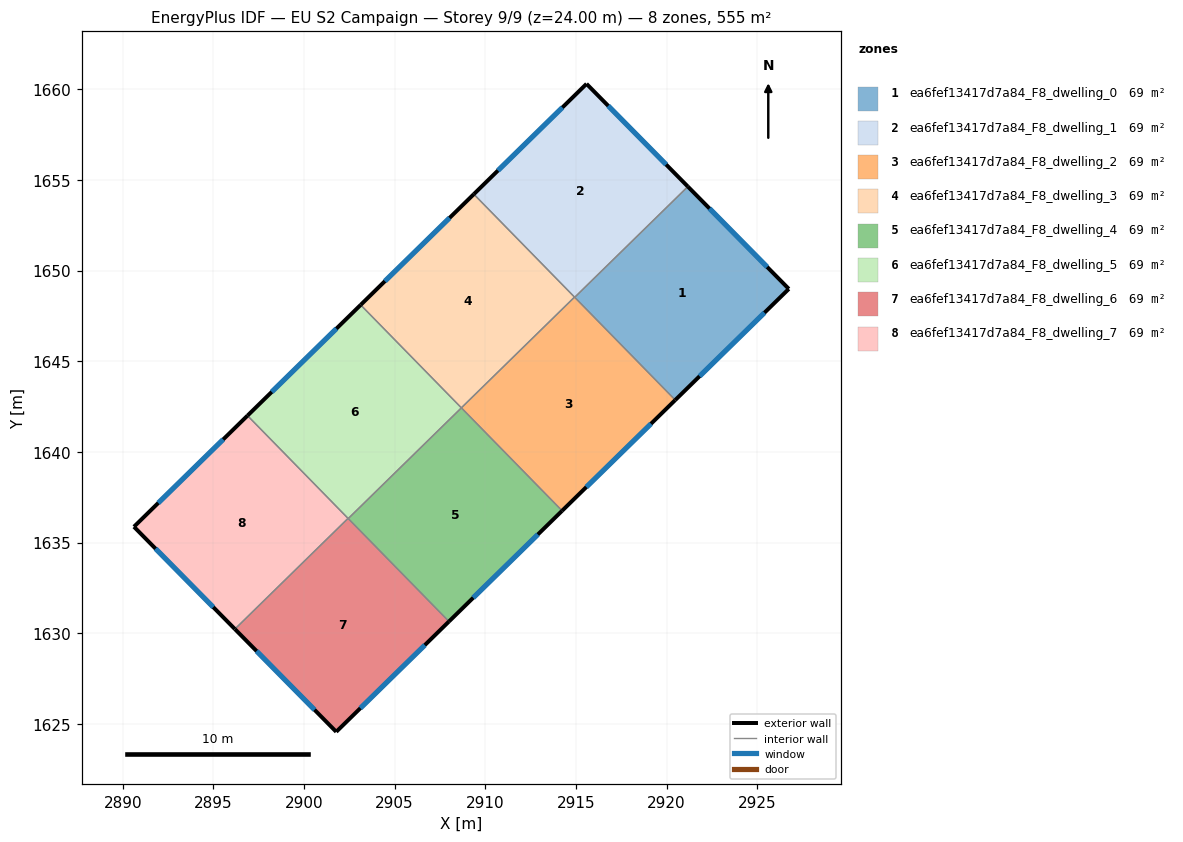
=== STOREY PLAN SPEC (per zone: floor XY polygon, exterior-wall plan segments, windows/doors) ===
zone 1: ea6fef13417d7a84_F8_dwelling_0  (69.4 m²)
  floor: (2921.17, 1654.64) (2926.74, 1648.99) (2920.48, 1642.86) (2914.93, 1648.53)
  exterior wall: (2926.74, 1648.99) – (2921.17, 1654.64)  [7.9 m]
    window: (2925.55, 1650.20) – (2922.36, 1653.43)  [7.8 m²]
  exterior wall: (2920.48, 1642.86) – (2926.74, 1648.99)  [8.8 m]
    window: (2921.82, 1644.18) – (2925.40, 1647.68)  [8.6 m²]
  interior walls: 2
zone 2: ea6fef13417d7a84_F8_dwelling_1  (69.4 m²)
  floor: (2915.58, 1660.30) (2921.17, 1654.64) (2914.93, 1648.53) (2909.36, 1654.22)
  exterior wall: (2921.17, 1654.64) – (2915.58, 1660.30)  [8.0 m]
    window: (2919.97, 1655.85) – (2916.78, 1659.09)  [7.8 m²]
  exterior wall: (2915.58, 1660.30) – (2909.36, 1654.22)  [8.7 m]
    window: (2914.25, 1659.00) – (2910.70, 1655.52)  [8.5 m²]
  interior walls: 3
zone 3: ea6fef13417d7a84_F8_dwelling_2  (69.4 m²)
  floor: (2914.92, 1648.54) (2920.48, 1642.86) (2914.23, 1636.76) (2908.68, 1642.43)
  exterior wall: (2914.23, 1636.76) – (2920.48, 1642.86)  [8.7 m]
    window: (2915.57, 1638.06) – (2919.14, 1641.56)  [8.6 m²]
  interior walls: 4
zone 4: ea6fef13417d7a84_F8_dwelling_3  (69.4 m²)
  floor: (2909.36, 1654.22) (2914.92, 1648.54) (2908.68, 1642.43) (2903.12, 1648.11)
  exterior wall: (2909.36, 1654.22) – (2903.12, 1648.11)  [8.7 m]
    window: (2908.03, 1652.91) – (2904.46, 1649.42)  [8.6 m²]
  interior walls: 3
zone 5: ea6fef13417d7a84_F8_dwelling_4  (69.4 m²)
  floor: (2908.68, 1642.43) (2914.23, 1636.76) (2907.99, 1630.65) (2902.44, 1636.33)
  exterior wall: (2907.99, 1630.65) – (2914.23, 1636.76)  [8.7 m]
    window: (2909.33, 1631.96) – (2912.90, 1635.45)  [8.6 m²]
  interior walls: 3
zone 6: ea6fef13417d7a84_F8_dwelling_5  (69.4 m²)
  floor: (2903.12, 1648.11) (2908.68, 1642.43) (2902.44, 1636.33) (2896.88, 1642.00)
  exterior wall: (2903.12, 1648.11) – (2896.88, 1642.00)  [8.7 m]
    window: (2901.79, 1646.80) – (2898.22, 1643.31)  [8.6 m²]
  interior walls: 4
zone 7: ea6fef13417d7a84_F8_dwelling_6  (69.4 m²)
  floor: (2902.43, 1636.34) (2907.99, 1630.65) (2901.78, 1624.56) (2896.19, 1630.23)
  exterior wall: (2896.19, 1630.23) – (2901.78, 1624.56)  [8.0 m]
    window: (2897.38, 1629.02) – (2900.58, 1625.78)  [7.8 m²]
  exterior wall: (2901.78, 1624.56) – (2907.99, 1630.65)  [8.7 m]
    window: (2903.11, 1625.87) – (2906.66, 1629.35)  [8.5 m²]
  interior walls: 3
zone 8: ea6fef13417d7a84_F8_dwelling_7  (69.4 m²)
  floor: (2896.88, 1642.00) (2902.43, 1636.34) (2896.19, 1630.23) (2890.62, 1635.87)
  exterior wall: (2890.62, 1635.87) – (2896.19, 1630.23)  [7.9 m]
    window: (2891.81, 1634.67) – (2894.99, 1631.44)  [7.8 m²]
  exterior wall: (2896.88, 1642.00) – (2890.62, 1635.87)  [8.8 m]
    window: (2895.54, 1640.69) – (2891.96, 1637.19)  [8.6 m²]
  interior walls: 2

=== DERIVED (storey summary) ===
Building: EU S2 Campaign
Storey: 9 of 9  (floor level z = 24.00 m)
Storey gross floor area: 554.9 m²
Zones on this storey: 8
  - ea6fef13417d7a84_F8_dwelling_0: floor 69.4 m²; exterior wall 16.7 m (50.1 m²); 2 window(s) 16.4 m²; WWR 32.7%
  - ea6fef13417d7a84_F8_dwelling_1: floor 69.4 m²; exterior wall 16.7 m (50.0 m²); 2 window(s) 16.3 m²; WWR 32.7%
  - ea6fef13417d7a84_F8_dwelling_2: floor 69.4 m²; exterior wall 8.7 m (26.2 m²); 1 window(s) 8.6 m²; WWR 32.7%
  - ea6fef13417d7a84_F8_dwelling_3: floor 69.4 m²; exterior wall 8.7 m (26.2 m²); 1 window(s) 8.6 m²; WWR 32.7%
  - ea6fef13417d7a84_F8_dwelling_4: floor 69.4 m²; exterior wall 8.7 m (26.2 m²); 1 window(s) 8.6 m²; WWR 32.7%
  - ea6fef13417d7a84_F8_dwelling_5: floor 69.4 m²; exterior wall 8.7 m (26.2 m²); 1 window(s) 8.6 m²; WWR 32.7%
  - ea6fef13417d7a84_F8_dwelling_6: floor 69.4 m²; exterior wall 16.7 m (50.0 m²); 2 window(s) 16.3 m²; WWR 32.7%
  - ea6fef13417d7a84_F8_dwelling_7: floor 69.4 m²; exterior wall 16.7 m (50.1 m²); 2 window(s) 16.4 m²; WWR 32.7%
Zone adjacency (shared interzone walls):
  - ea6fef13417d7a84_F8_dwelling_0 ↔ ea6fef13417d7a84_F8_dwelling_1
  - ea6fef13417d7a84_F8_dwelling_0 ↔ ea6fef13417d7a84_F8_dwelling_2
  - ea6fef13417d7a84_F8_dwelling_1 ↔ ea6fef13417d7a84_F8_dwelling_2
  - ea6fef13417d7a84_F8_dwelling_1 ↔ ea6fef13417d7a84_F8_dwelling_3
  - ea6fef13417d7a84_F8_dwelling_2 ↔ ea6fef13417d7a84_F8_dwelling_3
  - ea6fef13417d7a84_F8_dwelling_2 ↔ ea6fef13417d7a84_F8_dwelling_4
  - ea6fef13417d7a84_F8_dwelling_3 ↔ ea6fef13417d7a84_F8_dwelling_5
  - ea6fef13417d7a84_F8_dwelling_4 ↔ ea6fef13417d7a84_F8_dwelling_5
  - ea6fef13417d7a84_F8_dwelling_4 ↔ ea6fef13417d7a84_F8_dwelling_6
  - ea6fef13417d7a84_F8_dwelling_5 ↔ ea6fef13417d7a84_F8_dwelling_6
  - ea6fef13417d7a84_F8_dwelling_5 ↔ ea6fef13417d7a84_F8_dwelling_7
  - ea6fef13417d7a84_F8_dwelling_6 ↔ ea6fef13417d7a84_F8_dwelling_7